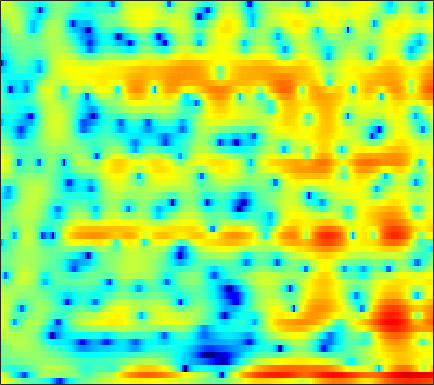

The table this chart was drawn from, first rows:
7.0306, 6.3861, 5.4785, 4.5223, 3.7802, 2.7669, 1.7483, 1.0063, 0.069811, -0.76525, -1.4659, -1.884, -2.3014, -2.6007, -2.7784, -3.0018, -3.2432, -3.4679, -3.8732, -4.4444, -5.248, -6.0311, -7.3946, -9.2177
5.601, 4.233, 2.202, -0.08002, -1.941, -4.531, -7.024, -8.674, -10.67, -13.04, -16.65, -18.84, -14.35, -9.14, -6.289, -3.456, -1.402, -0.2383, 0.8995, 1.639, 2.044, 2.163, 2.117, 1.89
-3.131, -3.399, -4.034, -4.812, -5.331, -5.723, -5.681, -5.424, -4.955, -4.511, -4.135, -3.86, -3.41, -2.793, -2.21, -1.334, -0.4297, 0.222, 1.011, 1.674, 2.193, 2.489, 2.764, 2.91
-1.884, -1.762, -1.621, -1.484, -1.375, -1.219, -1.055, -0.9232, -0.7352, -0.543, -0.3534, -0.2109, -0.02015, 0.1807, 0.3367, 0.5388, 0.7211, 0.8393, 0.9673, 1.056, 1.101, 1.105, 1.069, 0.9842
-1.205, -0.9671, -0.6371, -0.3077, -0.06793, 0.2273, 0.4833, 0.6489, 0.8365, 0.9852, 1.094, 1.147, 1.179, 1.176, 1.152, 1.091, 0.9943, 0.8968, 0.7325, 0.5249, 0.2746, 0.06, -0.2545, -0.5988
-2.174, -1.331, -0.392, 0.3623, 0.8255, 1.323, 1.697, 1.905, 2.098, 2.205, 2.232, 2.198, 2.076, 1.869, 1.664, 1.328, 0.929, 0.5946, 0.1084, -0.4192, -0.9829, -1.425, -2.021, -2.614
-0.4385, 0.3411, 1.175, 1.802, 2.159, 2.516, 2.762, 2.881, 2.953, 2.926, 2.809, 2.66, 2.37, 1.957, 1.562, 0.9107, 0.1111, -0.5844, -1.634, -2.809, -4.075, -5.049, -6.282, -7.31
3.111, 3.111, 3.064, 2.974, 2.884, 2.761, 2.66, 2.602, 2.541, 2.463, 2.34, 2.206, 1.942, 1.548, 1.135, 0.3909, -0.6235, -1.594, -3.212, -5.252, -7.846, -10.33, -14.96, -23.76
5.543, 4.843, 3.739, 2.48, 1.48, 0.2271, -0.6065, -0.7596, -0.3572, 0.4043, 1.154, 1.591, 1.954, 2.046, 1.938, 1.559, 0.8838, 0.1533, -1.148, -2.811, -4.763, -6.316, -8.327, -10.12
6.482, 5.39, 3.5, 0.9528, -1.609, -6.547, -13.18, -11.31, -6.032, -2.713, -0.483, 0.6979, 1.779, 2.408, 2.635, 2.695, 2.514, 2.212, 1.518, 0.4614, -0.9353, -2.171, -4.075, -6.5
5.409, 4.647, 3.361, 1.869, 0.7154, -0.7665, -2.058, -2.767, -3.272, -3.309, -2.873, -2.255, -1.223, -0.1878, 0.4473, 1.025, 1.317, 1.405, 1.342, 0.9972, 0.3386, -0.3276, -1.288, -2.243
5.325, 4.846, 3.953, 2.774, 1.687, -0.1184, -2.482, -4.7, -8.79, -16.58, -15.45, -9.679, -5.375, -2.672, -1.182, 0.251, 1.1, 1.443, 1.651, 1.653, 1.431, 1.088, 0.4688, -0.2537
4.542, 4.282, 3.761, 2.991, 2.274, 1.188, -0.05212, -1.053, -2.26, -3.066, -3.216, -2.823, -1.872, -0.9137, -0.329, 0.3257, 0.8405, 1.055, 1.087, 0.9159, 0.6333, 0.3194, -0.3195, -1.202
3.196, 3.054, 2.797, 2.486, 2.23, 1.876, 1.482, 1.161, 0.8458, 0.6858, 0.5313, 0.4295, 0.396, 0.4453, 0.4316, 0.2954, 0.1091, -0.03389, -0.3014, -0.7002, -1.173, -1.523, -2.043, -2.667
1.929, 1.75, 1.588, 1.579, 1.639, 1.742, 1.897, 2.01, 2.092, 2.112, 2.085, 1.989, 1.712, 1.325, 0.9871, 0.3781, -0.4399, -1.103, -1.932, -2.693, -3.359, -3.687, -3.827, -3.787
-0.79, -1.605, -2.134, -1.701, -0.889, 0.4048, 1.632, 2.429, 3.198, 3.623, 3.826, 3.832, 3.568, 2.95, 2.295, 1.169, -0.4416, -2.08, -4.888, -8.351, -11.25, -10.75, -7.999, -5.66
-4.779, -8.452, -15.76, -9.67, -5.397, -1.702, 0.6888, 1.91, 3.117, 3.933, 4.314, 4.376, 4.249, 3.784, 3.168, 2.099, 0.7113, -0.6813, -2.933, -5.163, -6.779, -6.805, -5.455, -4.033
-1.446, -1.908, -2.091, -1.786, -1.275, -0.3372, 0.7048, 1.339, 2.011, 2.601, 2.938, 2.998, 2.952, 2.76, 2.438, 1.821, 1.169, 0.6118, -0.2314, -0.9568, -1.475, -1.8, -2.076, -2.215
-0.6334, -0.6817, -0.5994, -0.418, -0.159, 0.2723, 0.6872, 1.064, 1.525, 1.806, 2.041, 2.17, 2.147, 2.021, 1.903, 1.593, 1.168, 0.8736, 0.4341, -0.08278, -0.5006, -0.8002, -1.238, -1.645
-1.67, -1.61, -1.411, -0.9857, -0.587, -0.03856, 0.4031, 0.77, 1.286, 1.598, 1.822, 1.989, 2.052, 1.909, 1.798, 1.597, 1.197, 0.8805, 0.5172, 0.07549, -0.3897, -0.655, -0.9796, -1.319
-5.881, -5.285, -4.054, -2.694, -1.863, -0.9391, 0.04558, 0.582, 1.122, 1.766, 2.199, 2.317, 2.474, 2.419, 2.14, 1.739, 1.238, 0.6908, -0.0149, -0.58, -1.2, -1.554, -1.792, -1.889
-12.47, -8.851, -5.319, -3.38, -2.607, -2.049, -1.156, -0.3637, 0.5642, 1.737, 2.761, 3.135, 3.373, 3.398, 2.958, 1.942, 0.823, -0.3402, -2.243, -3.647, -4.61, -5.266, -5.852, -5.826
0.1764, -0.3948, -0.8759, -2.125, -3.627, -7.013, -13.71, -10.4, -3.393, 0.3352, 2.334, 3.558, 4.122, 3.91, 3.536, 1.921, -0.5074, -2.94, -8.968, -20.45, -16.4, -12.36, -11.94, -15.07
1.252, 1.024, 0.2132, -0.6921, -1.481, -2.564, -3.177, -2.536, -1.129, 0.5897, 1.883, 2.493, 3.031, 2.789, 2.381, 1.458, -0.2803, -1.557, -3.828, -5.478, -6.325, -6.574, -6.212, -6.058
-0.6487, -0.4478, -0.4149, -0.2079, -0.1932, 0.1226, 0.3682, 0.6228, 1.302, 1.655, 2.268, 2.415, 2.539, 2.471, 2.096, 1.68, 0.7964, 0.1773, -0.7566, -1.762, -2.535, -3.159, -3.68, -4.138
-3.629, -2.925, -1.813, -0.9206, -0.3545, 0.3394, 1.048, 1.44, 2.007, 2.46, 2.83, 3.056, 3.11, 3.135, 2.944, 2.567, 2.083, 1.506, 0.8094, -0.2626, -1.336, -2.304, -3.848, -5.527
-6.672, -5.268, -3.683, -2.52, -1.645, -0.6623, 0.208, 0.9435, 1.598, 2.363, 2.816, 3.142, 3.453, 3.498, 3.535, 3.259, 2.914, 2.473, 1.715, 0.7964, -0.4495, -1.524, -3.364, -5.662
-7.176, -6.574, -5.875, -5.1, -4.364, -3.186, -1.922, -1.008, 0.2366, 1.217, 2.11, 2.582, 3.108, 3.4, 3.495, 3.503, 3.244, 3.005, 2.396, 1.731, 0.7791, 0.007391, -1.184, -2.443
-7.777, -8.847, -10.89, -11.86, -10.98, -8.354, -5.17, -3.52, -1.397, 0.1053, 1.371, 2.096, 2.747, 3.29, 3.439, 3.63, 3.516, 3.394, 3.024, 2.517, 1.866, 1.288, 0.4531, -0.4963
-5.737, -7.661, -10.36, -13.06, -12.16, -8.422, -5.364, -3.385, -1.476, 0.06202, 1.176, 1.887, 2.565, 3.071, 3.318, 3.459, 3.505, 3.369, 3.195, 2.745, 2.279, 1.763, 1.032, 0.08991
-1.021, -1.531, -2.26, -2.563, -2.577, -2.243, -1.587, -1.088, -0.2529, 0.3942, 1.073, 1.384, 1.946, 2.166, 2.422, 2.482, 2.545, 2.471, 2.301, 2.066, 1.669, 1.322, 0.6613, -0.1158
2.704, 2.384, 1.761, 1.235, 0.855, 0.3466, 0.034, -0.1725, -0.293, -0.1804, 0.02669, 0.2715, 0.4327, 0.6633, 0.6293, 0.728, 0.5779, 0.6291, 0.4832, 0.5578, 0.4355, 0.3761, 0.05303, -0.4012
5.683, 5.237, 4.523, 3.426, 2.544, 0.9826, -0.687, -1.966, -3.34, -3.312, -2.784, -1.818, -1.506, -1.003, -1.436, -1.792, -2.769, -3.027, -3.003, -2.181, -1.159, -0.5584, -0.0603, -0.08186
7.176, 6.753, 6.003, 4.691, 3.314, 1.026, -2.657, -6.447, -17.52, -12.69, -6.09, -4.062, -2.347, -2.115, -2.565, -4.546, -8.786, -15.85, -16.69, -7.009, -2.697, -1.014, 0.3948, 0.723
5.228, 5.023, 4.253, 3.35, 2.279, 0.9443, -0.8849, -1.821, -3.131, -3.494, -3.074, -2.948, -2.376, -2.576, -2.451, -3.159, -3.554, -3.948, -3.506, -2.45, -1.221, -0.3281, 0.403, 0.7906
3.109, 2.717, 2.022, 1.134, 0.5125, -0.5561, -1.449, -2.124, -2.764, -3.076, -3.369, -3.114, -3.125, -2.707, -2.587, -2.182, -1.752, -1.518, -0.9154, -0.4133, 0.2242, 0.6259, 1.071, 1.363
1.461, 0.7938, -0.03489, -1.08, -1.821, -3.051, -4.07, -4.949, -5.661, -6.083, -6.061, -5.683, -5.015, -4.035, -3.472, -2.468, -1.694, -0.9386, -0.2235, 0.5802, 1.235, 1.659, 2.148, 2.453
-0.7895, -1.432, -2.493, -3.578, -4.707, -6.323, -8.397, -10.4, -12.98, -14.85, -13.03, -11.46, -8.746, -6.947, -5.341, -3.88, -2.359, -1.398, -0.1669, 0.9209, 1.812, 2.411, 3.027, 3.49
-4.686, -4.974, -5.349, -6.022, -6.805, -8.182, -10.44, -12.61, -16.46, -19.51, -17.13, -14.26, -11.64, -9.129, -7.787, -5.717, -3.821, -2.545, -0.8255, 0.5571, 1.848, 2.615, 3.462, 4.089
-12.24, -9.83, -7.853, -7.204, -7.13, -7.375, -8.449, -8.96, -10.16, -11.35, -11.71, -12.57, -12.88, -12.54, -12.02, -9.332, -6.665, -4.409, -2.086, -0.08243, 1.598, 2.554, 3.61, 4.348
-8.125, -7.606, -6.474, -6.022, -5.796, -5.931, -6.497, -6.744, -7.704, -8.831, -9.995, -11.97, -14.98, -20.63, -23.33, -14.01, -8.201, -5.517, -2.496, -0.1776, 1.507, 2.567, 3.598, 4.292
-3.493, -3.817, -4.165, -4.317, -4.564, -5.004, -5.131, -5.67, -6.134, -6.47, -7.302, -7.675, -7.929, -8.21, -7.577, -6.085, -4.358, -2.854, -0.9694, 0.5754, 1.889, 2.695, 3.455, 3.96
-2.047, -2.506, -3.411, -4.125, -4.627, -5.027, -5.251, -5.509, -5.529, -5.599, -5.695, -5.402, -5.166, -4.633, -3.788, -2.832, -1.547, -0.4662, 0.7024, 1.879, 2.811, 3.269, 3.726, 3.857
-1.498, -2.849, -4.537, -6.376, -7.409, -7.551, -7.705, -6.887, -6.538, -6.623, -6.159, -6.223, -5.798, -4.392, -3.634, -1.889, -0.1425, 0.8753, 2.339, 3.464, 4.262, 4.663, 4.858, 4.597
-2.107, -4.02, -7.952, -14.24, -25.93, -18.72, -11.78, -9.896, -8.825, -8.853, -10.36, -12.97, -15.1, -11.9, -7.735, -3.864, -1.137, 0.7007, 2.478, 3.766, 4.754, 5.278, 5.531, 5.362
-3.692, -4.837, -6.435, -8.259, -9.095, -9.13, -8.806, -8.845, -8.556, -8.818, -10.02, -11.53, -11.94, -10.07, -8.399, -5.713, -3.316, -1.913, -0.3402, 1.111, 2.264, 2.938, 3.657, 4.095
-5.639, -6.226, -6.548, -6.729, -6.731, -6.775, -6.681, -6.391, -6.364, -6.547, -6.756, -6.662, -6.717, -6.686, -6.422, -5.906, -5.403, -5.028, -3.933, -2.609, -1.144, -0.02047, 1.375, 2.509
-10.56, -10.08, -9.077, -7.655, -6.803, -5.927, -5.162, -4.701, -4.41, -4.302, -4.305, -4.369, -4.827, -5.54, -6.098, -7.571, -9.868, -11.66, -12.51, -9.166, -5.188, -2.818, -0.3476, 1.556
-26.73, -17.83, -12, -8.565, -6.929, -5.268, -4.087, -3.505, -2.987, -2.693, -2.614, -2.742, -3.201, -3.952, -4.662, -6.21, -8.403, -10.19, -10.8, -8.052, -4.682, -2.592, -0.2659, 1.569
-9.27, -8.808, -7.639, -6.289, -5.161, -4.017, -3.15, -2.679, -2.111, -1.75, -1.627, -1.752, -1.88, -2.109, -2.415, -2.844, -3.158, -3.137, -2.865, -2.186, -1.155, -0.2808, 0.8786, 1.919
-5.532, -5.13, -4.602, -3.94, -3.418, -2.766, -2.179, -1.772, -1.401, -1.185, -1.09, -1.038, -1.053, -1.12, -1.208, -1.197, -1.077, -0.9261, -0.625, -0.1628, 0.4079, 0.8831, 1.467, 1.984
-4.359, -3.953, -3.254, -2.546, -2.142, -1.518, -1.007, -0.7425, -0.58, -0.5519, -0.6069, -0.6335, -0.8401, -1.044, -1.066, -1.004, -0.8103, -0.6197, -0.1663, 0.3675, 0.8963, 1.261, 1.701, 2.043
-5.17, -4.303, -2.869, -1.604, -0.7716, 0.02104, 0.4966, 0.6341, 0.6367, 0.3846, -0.123, -0.7231, -1.54, -2.272, -2.612, -2.784, -2.441, -1.825, -0.8842, 0.04709, 0.8949, 1.434, 2.029, 2.409
-9.353, -5.718, -2.495, -0.2663, 0.9386, 1.872, 2.321, 2.403, 2.147, 1.43, 0.1982, -1.224, -3.559, -6.629, -9.523, -11.28, -8.165, -5.653, -3.086, -1.103, 0.4288, 1.335, 2.208, 2.737
-3.385, -1.806, 0.1848, 1.684, 2.437, 3.123, 3.369, 3.288, 2.738, 1.725, 0.216, -1.163, -3.596, -6.718, -9.409, -11, -9.252, -7.453, -5.084, -3.147, -1.473, -0.4251, 0.7249, 1.554
1.474, 2.071, 2.715, 3.174, 3.401, 3.525, 3.363, 3.019, 2.318, 1.346, 0.0938, -0.9231, -2.526, -4.258, -5.715, -7.313, -8.625, -8.945, -9.034, -7.854, -5.771, -4.09, -2.187, -0.7617
3.63, 3.834, 3.942, 3.907, 3.779, 3.376, 2.788, 2.208, 1.386, 0.4606, -0.5506, -1.393, -2.724, -4.275, -5.667, -7.897, -11.19, -14.96, -27.83, -16.41, -9.795, -6.807, -4.101, -2.264
4.748, 4.682, 4.462, 4.013, 3.489, 2.565, 1.451, 0.5824, -0.5967, -1.649, -2.464, -3.024, -3.638, -4.313, -4.791, -5.704, -6.682, -7.356, -7.705, -7.088, -5.753, -4.667, -3.221, -2.009
